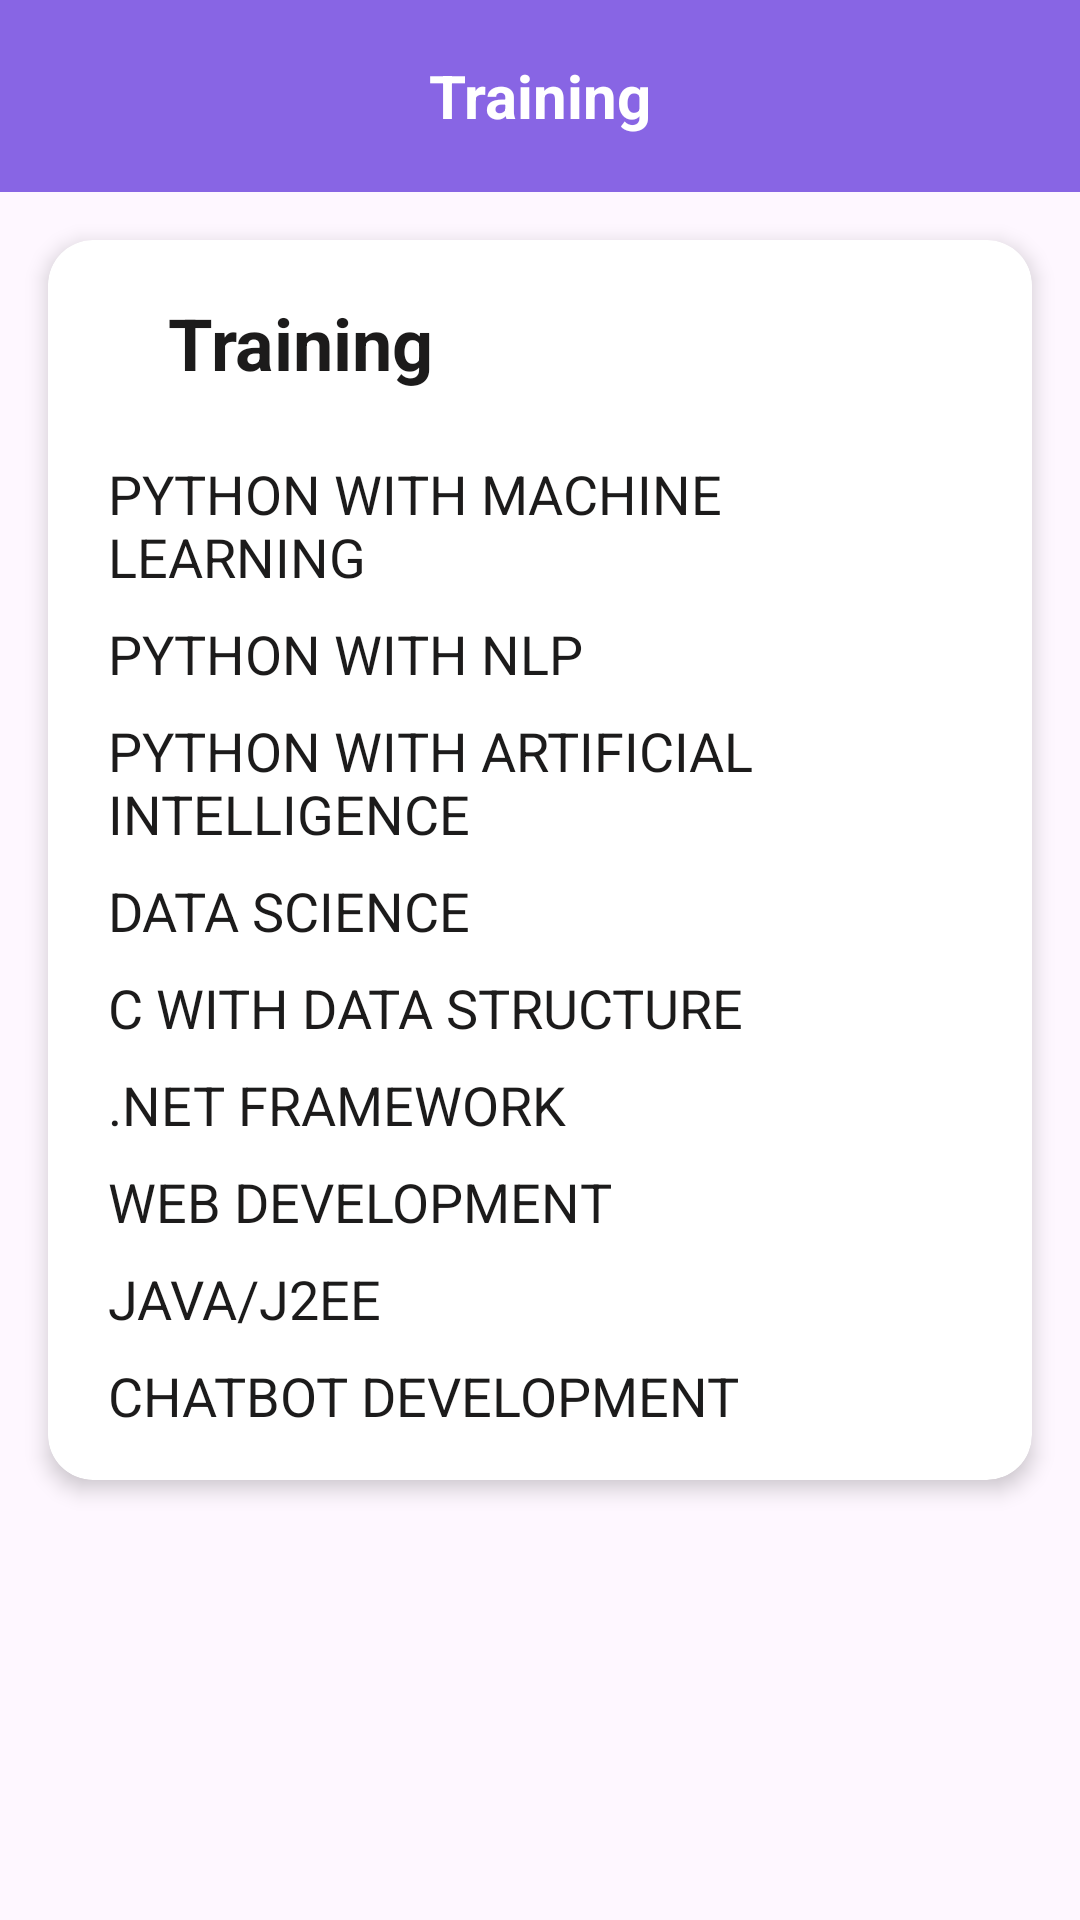

Android layout source for this screen:
<!-- AndroidManifest.xml: application theme Theme.INTERNSHIPEVIApp -->
<!-- res/layout/activity_training.xml -->
<?xml version="1.0" encoding="utf-8"?>
<androidx.constraintlayout.widget.ConstraintLayout
    xmlns:android="http://schemas.android.com/apk/res/android"
    xmlns:app="http://schemas.android.com/apk/res-auto"
    android:layout_width="match_parent"
    android:layout_height="match_parent"
    android:id="@+id/nav_training">

    
    <androidx.appcompat.widget.Toolbar
        android:id="@+id/toolbar"
        android:layout_width="match_parent"
        android:layout_height="?attr/actionBarSize"
        android:background="#8865E4"
        android:elevation="4dp"
        app:layout_constraintTop_toTopOf="parent"
        app:layout_constraintStart_toStartOf="parent"
        app:layout_constraintEnd_toEndOf="parent">

        
        <ImageButton
            android:id="@+id/button_back"
            android:layout_width="wrap_content"
            android:layout_height="match_parent"
            android:layout_gravity="start"
            android:background="?attr/selectableItemBackgroundBorderless"
            android:contentDescription="Back Button"
            android:src="@drawable/back_arrow"
            android:padding="10dp" />

        
        <TextView
            android:id="@+id/toolbar_title"
            android:layout_width="wrap_content"
            android:layout_height="match_parent"
            android:layout_gravity="center"
            android:gravity="center"
            android:text="Training"
            android:textColor="@android:color/white"
            android:textSize="20sp"
            android:textStyle="bold" />

    </androidx.appcompat.widget.Toolbar>

    
    <ScrollView
        android:layout_width="match_parent"
        android:layout_height="0dp"
        app:layout_constraintTop_toBottomOf="@id/toolbar"
        app:layout_constraintBottom_toBottomOf="parent"
        android:background="@drawable/background1">

        
        <androidx.cardview.widget.CardView
            android:id="@+id/training_card"
            android:layout_width="match_parent"
            android:layout_height="wrap_content"
            android:layout_marginStart="16dp"
            android:layout_marginTop="16dp"
            android:layout_marginEnd="16dp"
            app:cardCornerRadius="15dp"
            app:cardElevation="4dp">
            <LinearLayout
                android:layout_width="match_parent"
                android:layout_height="wrap_content"
                android:orientation="vertical"
                android:paddingStart="20dp"
                android:paddingTop="12dp"
                android:paddingEnd="20dp"
                android:paddingBottom="16dp"
                android:background="@drawable/background1">

                <TextView
                    android:layout_width="match_parent"
                    android:layout_height="wrap_content"
                    android:text="Training"
                    android:textColor="#1C1B1B"
                    android:textSize="24sp"
                    android:textStyle="bold"
                    android:paddingStart="20dp"
                    android:paddingTop="6dp"
                    android:paddingEnd="20dp"
                    android:paddingBottom="12dp" />

                
                <TextView
                    android:id="@+id/python_machine_learning"
                    android:layout_width="wrap_content"
                    android:layout_height="wrap_content"
                    android:text="PYTHON WITH MACHINE LEARNING"
                    android:textColor="#1C1B1B"
                    android:textSize="18sp"
                    android:paddingTop="10dp"
                    android:paddingBottom="8dp" />

                <TextView
                    android:id="@+id/python_nlp"
                    android:layout_width="wrap_content"
                    android:layout_height="wrap_content"
                    android:text="PYTHON WITH NLP"
                    android:textColor="#1C1B1B"
                    android:textSize="18sp"
                    android:paddingBottom="8dp" />

                <TextView
                    android:id="@+id/python_ai"
                    android:layout_width="wrap_content"
                    android:layout_height="wrap_content"
                    android:text="PYTHON WITH ARTIFICIAL INTELLIGENCE"
                    android:textColor="#1C1B1B"
                    android:textSize="18sp"
                    android:paddingBottom="8dp" />

                <TextView
                    android:id="@+id/data_science"
                    android:layout_width="wrap_content"
                    android:layout_height="wrap_content"
                    android:text="DATA SCIENCE"
                    android:textColor="#1C1B1B"
                    android:textSize="18sp"
                    android:paddingBottom="8dp" />

                <TextView
                    android:id="@+id/c_with_data_structure"
                    android:layout_width="wrap_content"
                    android:layout_height="wrap_content"
                    android:text="C WITH DATA STRUCTURE"
                    android:textColor="#1C1B1B"
                    android:textSize="18sp"
                    android:paddingBottom="8dp" />

                <TextView
                    android:id="@+id/dot_net_framework"
                    android:layout_width="wrap_content"
                    android:layout_height="wrap_content"
                    android:text=".NET FRAMEWORK"
                    android:textColor="#1C1B1B"
                    android:textSize="18sp"
                    android:paddingBottom="8dp" />

                <TextView
                    android:id="@+id/web_development"
                    android:layout_width="wrap_content"
                    android:layout_height="wrap_content"
                    android:text="WEB DEVELOPMENT"
                    android:textColor="#1C1B1B"
                    android:textSize="18sp"
                    android:paddingBottom="8dp" />

                <TextView
                    android:id="@+id/java_j2ee"
                    android:layout_width="wrap_content"
                    android:layout_height="wrap_content"
                    android:text="JAVA/J2EE"
                    android:textColor="#1C1B1B"
                    android:textSize="18sp"
                    android:paddingBottom="8dp" />

                <TextView
                    android:id="@+id/chatbot_development"
                    android:layout_width="wrap_content"
                    android:layout_height="wrap_content"
                    android:text="CHATBOT DEVELOPMENT"
                    android:textColor="#1C1B1B"
                    android:textSize="18sp" />

            </LinearLayout>

        </androidx.cardview.widget.CardView>

    </ScrollView>

</androidx.constraintlayout.widget.ConstraintLayout>
<!-- resources referenced by this layout -->
<resources>
  <style name="Theme.INTERNSHIPEVIApp" parent="Base.Theme.INTERNSHIPEVIApp" />
  <style name="Base.Theme.INTERNSHIPEVIApp" parent="Theme.Material3.DayNight.NoActionBar">
          
          
      </style>
</resources>
